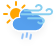
t = 0.00 s
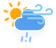
t = 1.50 s
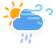
t = 3.00 s
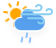
t = 4.75 s
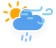
t = 5.88 s
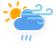
t = 8.13 s

The animated SVG that drew these frames (rendered in a browser with its animation timeline set to each time). Animation: 3 SMIL elements (animate=3), 3 CSS @keyframes rules; one cycle of 9.25 s, repeats indefinitely.

<?xml version="1.0" encoding="UTF-8"?>
<!-- (c) ammap.com | SVG weather icons -->
<svg width="56" height="48" version="1.1" xmlns="http://www.w3.org/2000/svg">
  <defs>
    <filter id="blur" x="-.24684" y="-.22892" width="1.4937" height="1.5576">
      <feGaussianBlur in="SourceAlpha" stdDeviation="3" />
      <feOffset dx="0" dy="4" result="offsetblur" />
      <feComponentTransfer>
        <feFuncA slope="0.05" type="linear" />
      </feComponentTransfer>
      <feMerge>
        <feMergeNode />
        <feMergeNode in="SourceGraphic" />
      </feMerge>
    </filter>
    <style type="text/css">
      <![CDATA[
      /*
** SUN
*/
      @keyframes am-weather-sun {
        0% {
          -webkit-transform: rotate(0deg);
          -moz-transform: rotate(0deg);
          -ms-transform: rotate(0deg);
          transform: rotate(0deg);
        }

        100% {
          -webkit-transform: rotate(360deg);
          -moz-transform: rotate(360deg);
          -ms-transform: rotate(360deg);
          transform: rotate(360deg);
        }
      }

      .am-weather-sun {
        -webkit-animation-name: am-weather-sun;
        -moz-animation-name: am-weather-sun;
        -ms-animation-name: am-weather-sun;
        animation-name: am-weather-sun;
        -webkit-animation-duration: 9s;
        -moz-animation-duration: 9s;
        -ms-animation-duration: 9s;
        animation-duration: 9s;
        -webkit-animation-timing-function: linear;
        -moz-animation-timing-function: linear;
        -ms-animation-timing-function: linear;
        animation-timing-function: linear;
        -webkit-animation-iteration-count: infinite;
        -moz-animation-iteration-count: infinite;
        -ms-animation-iteration-count: infinite;
        animation-iteration-count: infinite;
      }

      /*
** RAIN
*/
      @keyframes am-weather-rain {
        0% {
          stroke-dashoffset: 0;
        }

        100% {
          stroke-dashoffset: -100;
        }
      }

      .am-weather-rain-1 {
        -webkit-animation-name: am-weather-rain;
        -moz-animation-name: am-weather-rain;
        -ms-animation-name: am-weather-rain;
        animation-name: am-weather-rain;
        -webkit-animation-duration: 8s;
        -moz-animation-duration: 8s;
        -ms-animation-duration: 8s;
        animation-duration: 8s;
        -webkit-animation-timing-function: linear;
        -moz-animation-timing-function: linear;
        -ms-animation-timing-function: linear;
        animation-timing-function: linear;
        -webkit-animation-iteration-count: infinite;
        -moz-animation-iteration-count: infinite;
        -ms-animation-iteration-count: infinite;
        animation-iteration-count: infinite;
      }

      .am-weather-rain-2 {
        -webkit-animation-name: am-weather-rain;
        -moz-animation-name: am-weather-rain;
        -ms-animation-name: am-weather-rain;
        animation-name: am-weather-rain;
        -webkit-animation-delay: 0.25s;
        -moz-animation-delay: 0.25s;
        -ms-animation-delay: 0.25s;
        animation-delay: 0.25s;
        -webkit-animation-duration: 8s;
        -moz-animation-duration: 8s;
        -ms-animation-duration: 8s;
        animation-duration: 8s;
        -webkit-animation-timing-function: linear;
        -moz-animation-timing-function: linear;
        -ms-animation-timing-function: linear;
        animation-timing-function: linear;
        -webkit-animation-iteration-count: infinite;
        -moz-animation-iteration-count: infinite;
        -ms-animation-iteration-count: infinite;
        animation-iteration-count: infinite;
      }

      /*
** CLOUDS
*/
      @keyframes am-weather-cloud-2 {
        0% {
          -webkit-transform: translate(0px, 0px);
          -moz-transform: translate(0px, 0px);
          -ms-transform: translate(0px, 0px);
          transform: translate(0px, 0px);
        }

        50% {
          -webkit-transform: translate(2px, 0px);
          -moz-transform: translate(2px, 0px);
          -ms-transform: translate(2px, 0px);
          transform: translate(2px, 0px);
        }

        100% {
          -webkit-transform: translate(0px, 0px);
          -moz-transform: translate(0px, 0px);
          -ms-transform: translate(0px, 0px);
          transform: translate(0px, 0px);
        }
      }

      .am-weather-cloud-2 {
        -webkit-animation-name: am-weather-cloud-2;
        -moz-animation-name: am-weather-cloud-2;
        animation-name: am-weather-cloud-2;
        -webkit-animation-duration: 3s;
        -moz-animation-duration: 3s;
        animation-duration: 3s;
        -webkit-animation-timing-function: linear;
        -moz-animation-timing-function: linear;
        animation-timing-function: linear;
        -webkit-animation-iteration-count: infinite;
        -moz-animation-iteration-count: infinite;
        animation-iteration-count: infinite;
      }
      ]]>
    </style>
  </defs>
  <g transform="translate(16,-2)" filter="url(#blur)">
    <g transform="translate(0,16)">
      <g class="am-weather-sun"
        style="-moz-animation-duration:9s;-moz-animation-iteration-count:infinite;-moz-animation-name:am-weather-sun;-moz-animation-timing-function:linear;-ms-animation-duration:9s;-ms-animation-iteration-count:infinite;-ms-animation-name:am-weather-sun;-ms-animation-timing-function:linear;-webkit-animation-duration:9s;-webkit-animation-iteration-count:infinite;-webkit-animation-name:am-weather-sun;-webkit-animation-timing-function:linear">
        <line transform="translate(0,9)" y2="3" stroke="#ffa500" stroke-linecap="round" stroke-width="2" fifll="none" />
        <g transform="rotate(45)">
          <line transform="translate(0,9)" y2="3" fill="none" stroke="#ffa500" stroke-linecap="round"
            stroke-width="2" />
        </g>
        <g transform="rotate(90)">
          <line transform="translate(0,9)" y2="3" fill="none" stroke="#ffa500" stroke-linecap="round"
            stroke-width="2" />
        </g>
        <g transform="rotate(135)">
          <line transform="translate(0,9)" y2="3" fill="none" stroke="#ffa500" stroke-linecap="round"
            stroke-width="2" />
        </g>
        <g transform="scale(-1)">
          <line transform="translate(0,9)" y2="3" fill="none" stroke="#ffa500" stroke-linecap="round"
            stroke-width="2" />
        </g>
        <g transform="rotate(225)">
          <line transform="translate(0,9)" y2="3" fill="none" stroke="#ffa500" stroke-linecap="round"
            stroke-width="2" />
        </g>
        <g transform="rotate(-90)">
          <line transform="translate(0,9)" y2="3" fill="none" stroke="#ffa500" stroke-linecap="round"
            stroke-width="2" />
        </g>
        <g transform="rotate(-45)">
          <line transform="translate(0,9)" y2="3" fill="none" stroke="#ffa500" stroke-linecap="round"
            stroke-width="2" />
        </g>
        <circle r="5" fill="#ffa500" stroke="#ffa500" stroke-width="2" />
      </g>
    </g>
    <g class="am-weather-cloud-3"
      style="-moz-animation-duration:3s;-moz-animation-iteration-count:infinite;-moz-animation-name:am-weather-cloud-2;-moz-animation-timing-function:linear;-webkit-animation-duration:3s;-webkit-animation-iteration-count:infinite;-webkit-animation-name:am-weather-cloud-2;-webkit-animation-timing-function:linear">
      <path transform="translate(-20,-11)"
        d="m47.7 35.4c0-4.6-3.7-8.2-8.2-8.2-1 0-1.9 0.2-2.8 0.5-0.3-3.4-3.1-6.2-6.6-6.2-3.7 0-6.7 3-6.7 6.7 0 0.8 0.2 1.6 0.4 2.3-0.3-0.1-0.7-0.1-1-0.1-3.7 0-6.7 3-6.7 6.7 0 3.6 2.9 6.6 6.5 6.7h17.2c4.4-0.5 7.9-4 7.9-8.4z"
        fill="#57a0ee" stroke="#fff" stroke-linejoin="round" stroke-width="1.2" />
    </g>
    <g transform="translate(-20,-10) rotate(10,-247.39,200.17)" fill="none" stroke="#91c0f8" stroke-dasharray="4, 4"
      stroke-linecap="round" stroke-width="2">
      <line class="am-weather-rain-1" transform="translate(-4,1)" y2="8"
        style="-moz-animation-duration:8s;-moz-animation-iteration-count:infinite;-moz-animation-name:am-weather-rain;-moz-animation-timing-function:linear;-ms-animation-duration:8s;-ms-animation-iteration-count:infinite;-ms-animation-name:am-weather-rain;-ms-animation-timing-function:linear;-webkit-animation-duration:8s;-webkit-animation-iteration-count:infinite;-webkit-animation-name:am-weather-rain;-webkit-animation-timing-function:linear" />
      <line class="am-weather-rain-2" transform="translate(0,-1)" y2="8"
        style="-moz-animation-delay:0.25s;-moz-animation-duration:8s;-moz-animation-iteration-count:infinite;-moz-animation-name:am-weather-rain;-moz-animation-timing-function:linear;-ms-animation-delay:0.25s;-ms-animation-duration:8s;-ms-animation-iteration-count:infinite;-ms-animation-name:am-weather-rain;-ms-animation-timing-function:linear;-webkit-animation-delay:0.25s;-webkit-animation-duration:8s;-webkit-animation-iteration-count:infinite;-webkit-animation-name:am-weather-rain;-webkit-animation-timing-function:linear" />
      <line class="am-weather-rain-1" transform="translate(4)" y2="8"
        style="-moz-animation-duration:8s;-moz-animation-iteration-count:infinite;-moz-animation-name:am-weather-rain;-moz-animation-timing-function:linear;-ms-animation-duration:8s;-ms-animation-iteration-count:infinite;-ms-animation-name:am-weather-rain;-ms-animation-timing-function:linear;-webkit-animation-duration:8s;-webkit-animation-iteration-count:infinite;-webkit-animation-name:am-weather-rain;-webkit-animation-timing-function:linear" />
    </g>
  </g>
  <g class="currentLayer" style=""><title>Layer 1</title><g filter="url(#blur)" id="svg_1" class="selected">
    <g class="am-weather-wind" fill="none" stroke="#89cff0" stroke-linecap="round" stroke-width="2" id="svg_2">
      <path stroke-dasharray="150 10" d="M36.04093423485756,6.4347723722457895 A2.9948222637176514,2.6344876289367676 0 1 1 38.661403715610504,10.38650381565094 H24.43599796295166 " id="svg_3">
        <animate attributeName="stroke-dashoffset" dur="3s" repeatCount="indefinite" values="0; 160" begin="0s"/>
      </path>
      <path stroke-dasharray="144 16" d="M46.52281215786934,10.38650381565094 A2.9948222637176514,2.6344876289367676 0 1 1 49.143281638622284,14.338235259056091 H21.44117569923401 " id="svg_4">
        <animate attributeName="stroke-dashoffset" dur="3s" repeatCount="indefinite" values="0; 160" begin="0.5s"/>
      </path>
      <path stroke-dasharray="150 10" d="M38.2870509326458,22.241698145866394 A2.9948222637176514,2.6344876289367676 0 1 0 40.90752041339874,18.289966702461243 H28.179525792598724 " id="svg_5">
        <animate attributeName="stroke-dashoffset" dur="3s" repeatCount="indefinite" values="0; 160" begin="0.25s"/>
      </path>
    </g>
  </g>
 </g>
</svg>